Labelled photos from "dataset_cnn", an image-classification folder in VyetAnh/DATN_bellpepper. The possible labels are: dry, healthy, wet.

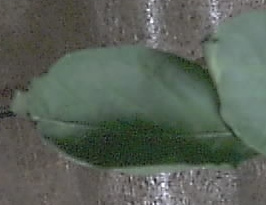
Label: healthy

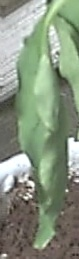
Label: wet

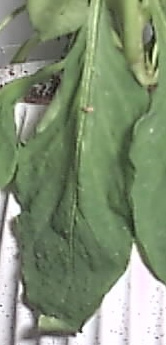
Label: wet

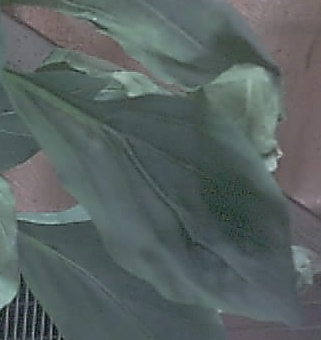
Label: healthy

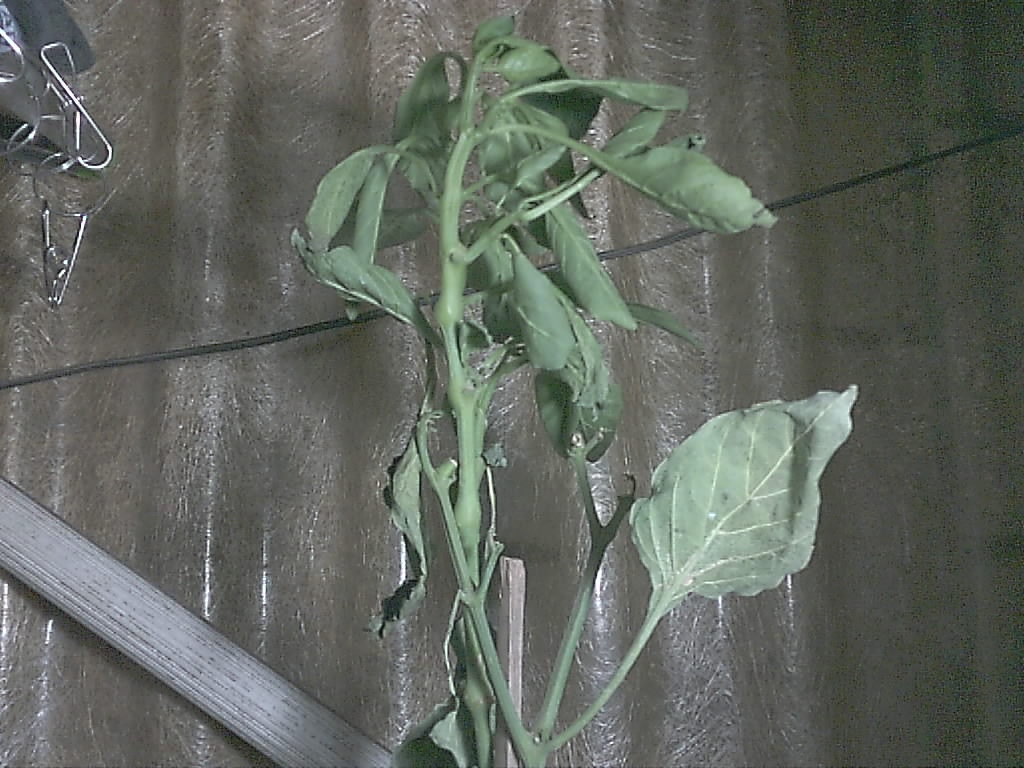
Label: dry

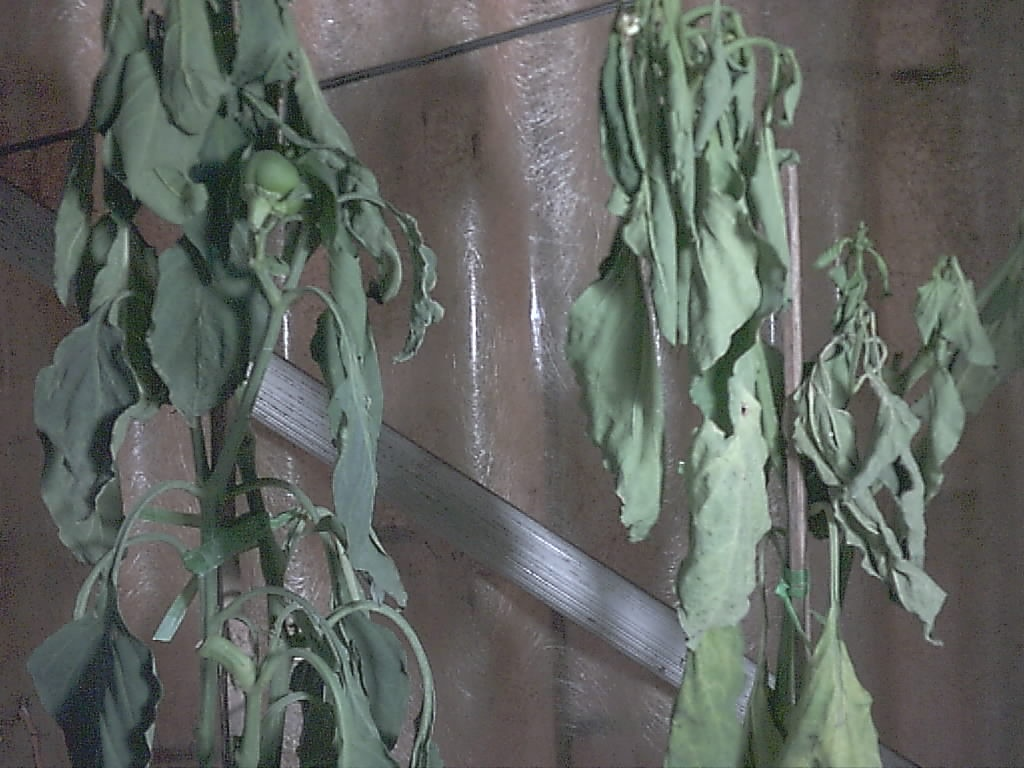
Label: dry
